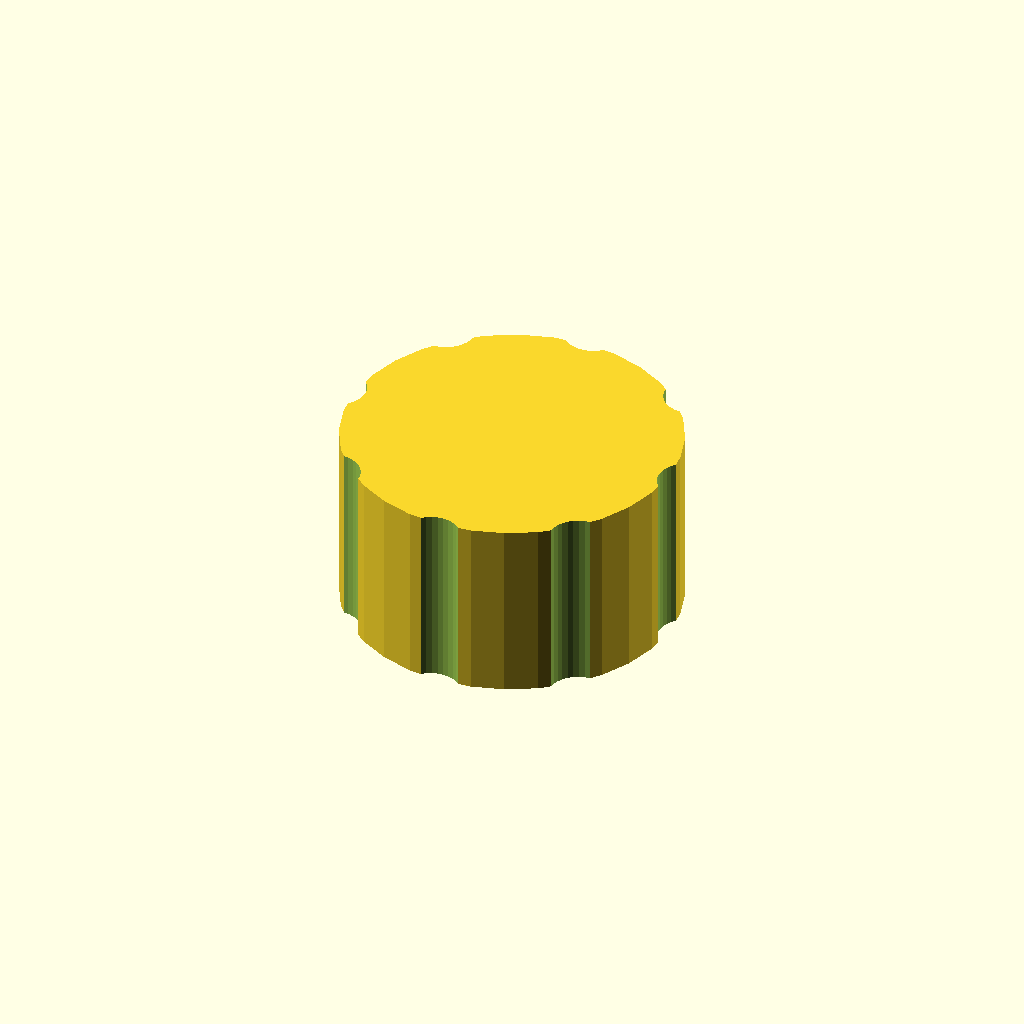
Cell 1: rendered with the file's own defaults.
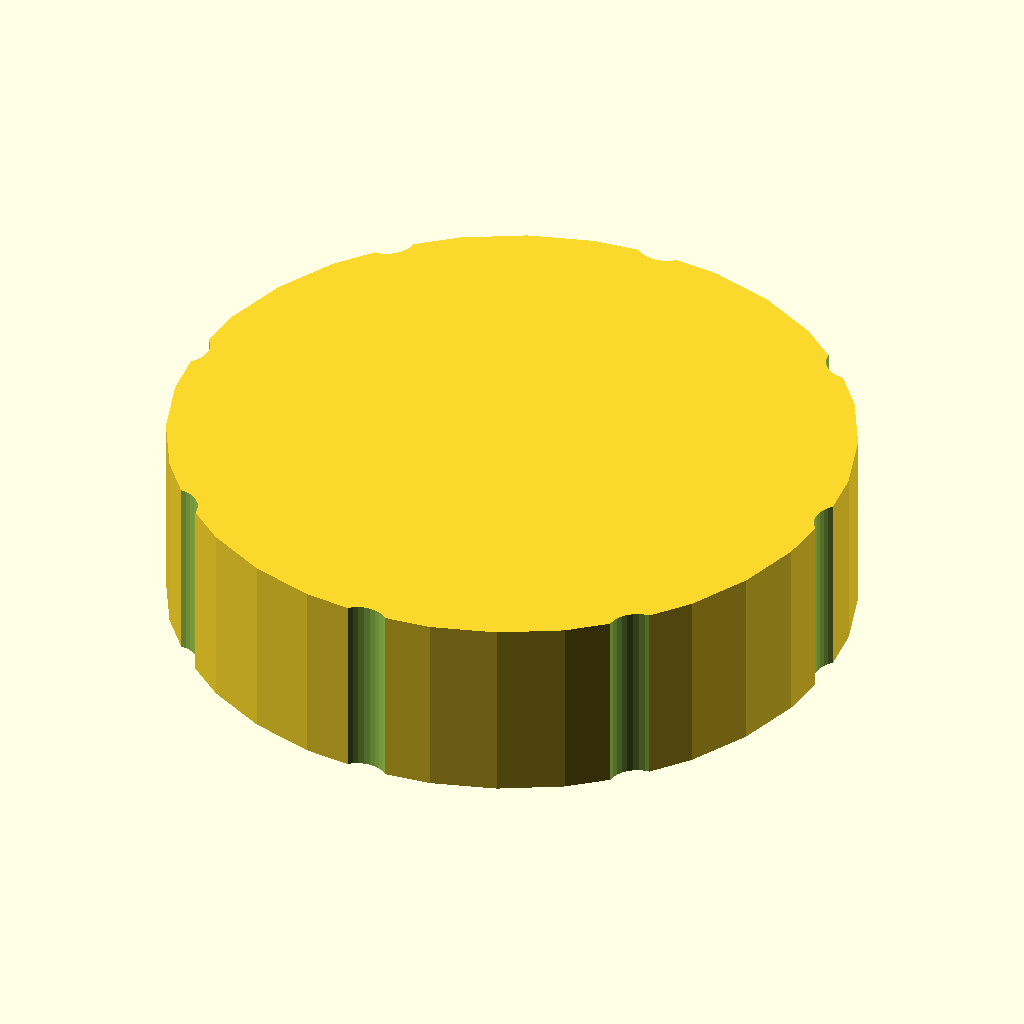
Cell 2: outer_d = 80 (everything else at default).
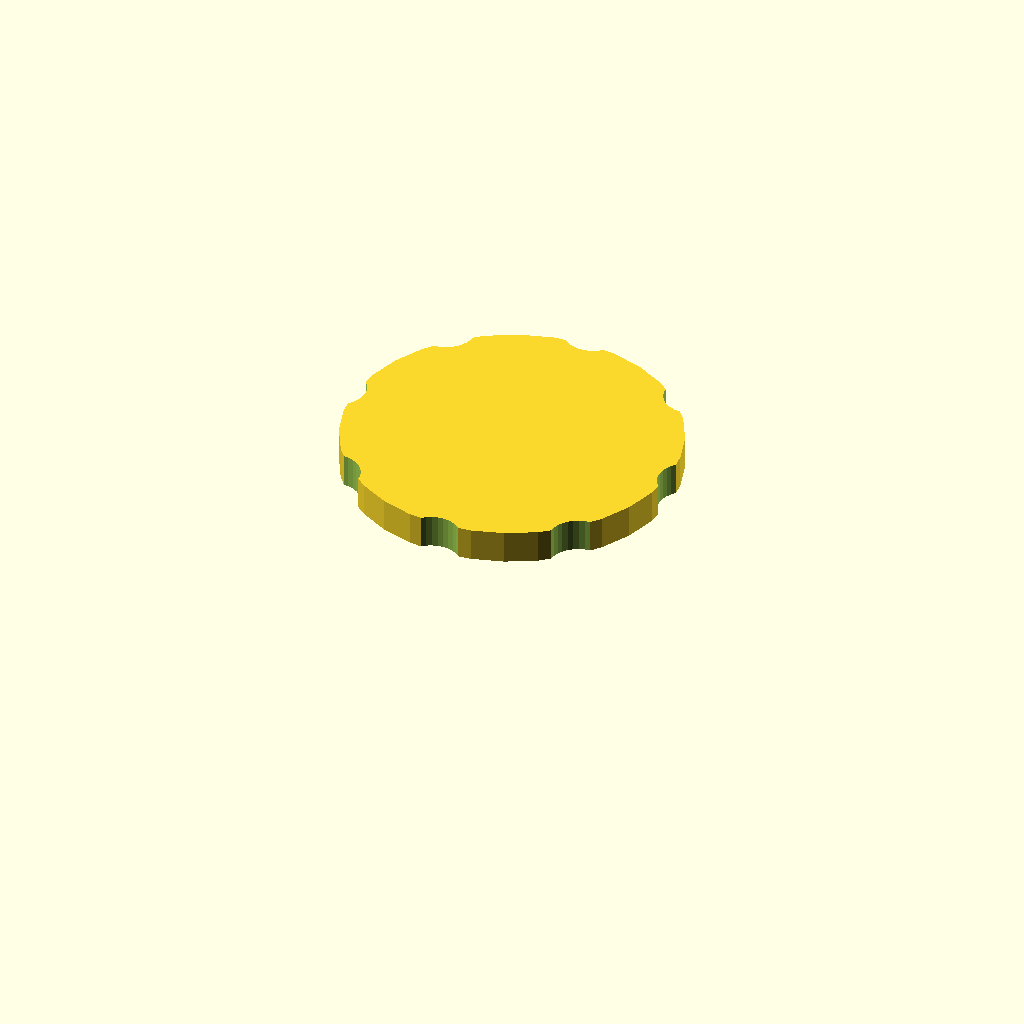
Cell 3: bore_d = 68 (everything else at default).
One fixed orthographic camera (rotation 55°, 0°, 25°; colour scheme Cornfield) for every cell.
The OpenSCAD source (optional_data/data/gen3/threadcaps/part_0077.scad):
$fn = 32;

// ----------------------------------------------------------------------
// Threaded cap: 40 mm body, 22 mm tall, 34 mm threaded bore
// ----------------------------------------------------------------------

// --- parameters (mm) ---
outer_d = 40;             // cap outside diameter
body_h = 22;              // cap height
top_t = 4;                // closed top thickness
bore_d = 34;              // bore core diameter
pitch = 1.75;             // thread pitch
thread_d = 1.05;          // thread depth
thread_z = 3;             // thread start above the rim
thread_h = 12;            // threaded height
flutes = 8;               // number of knurl flutes
flute_d = 7;              // flute cutter diameter
flute_depth = 1.2;        // flute depth into the rim

difference() {
  union() {
    cylinder(h = 22, d = outer_d);
  }
  /* threaded bore, closed at the top */
  translate([0, 0, -2.5]) cylinder(h = 20.5, d = bore_d);
  translate([0, 0, 3]) rotate_extrude() polygon([[16, 0], [16, 12], [16.5, 12], [18.05, 11.125], [16.5, 10.25], [18.05, 9.375], [16.5, 8.5], [18.05, 7.625], [16.5, 6.75], [18.05, 5.875], [16.5, 5], [18.05, 4.125], [16.5, 3.25], [18.05, 2.375], [16.5, 0], [16, 0]]);
  /* knurl flutes around the rim */
  for (i = [0 : flutes - 1]) {
    a = i * 360 / flutes;
    translate([(outer_d / 2 + flute_d / 2 - flute_depth) * cos(a), (outer_d / 2 + flute_d / 2 - flute_depth) * sin(a), -2.5]) cylinder(h = body_h + 5, d = flute_d);
  }
}
Customizer parameters (derived from the source; name, type, default, range or options):
outer_d: number, default 40
body_h: number, default 22
top_t: number, default 4
bore_d: number, default 34
pitch: number, default 1.75
thread_d: number, default 1.05
thread_z: number, default 3
thread_h: number, default 12
flutes: number, default 8
flute_d: number, default 7
flute_depth: number, default 1.2
